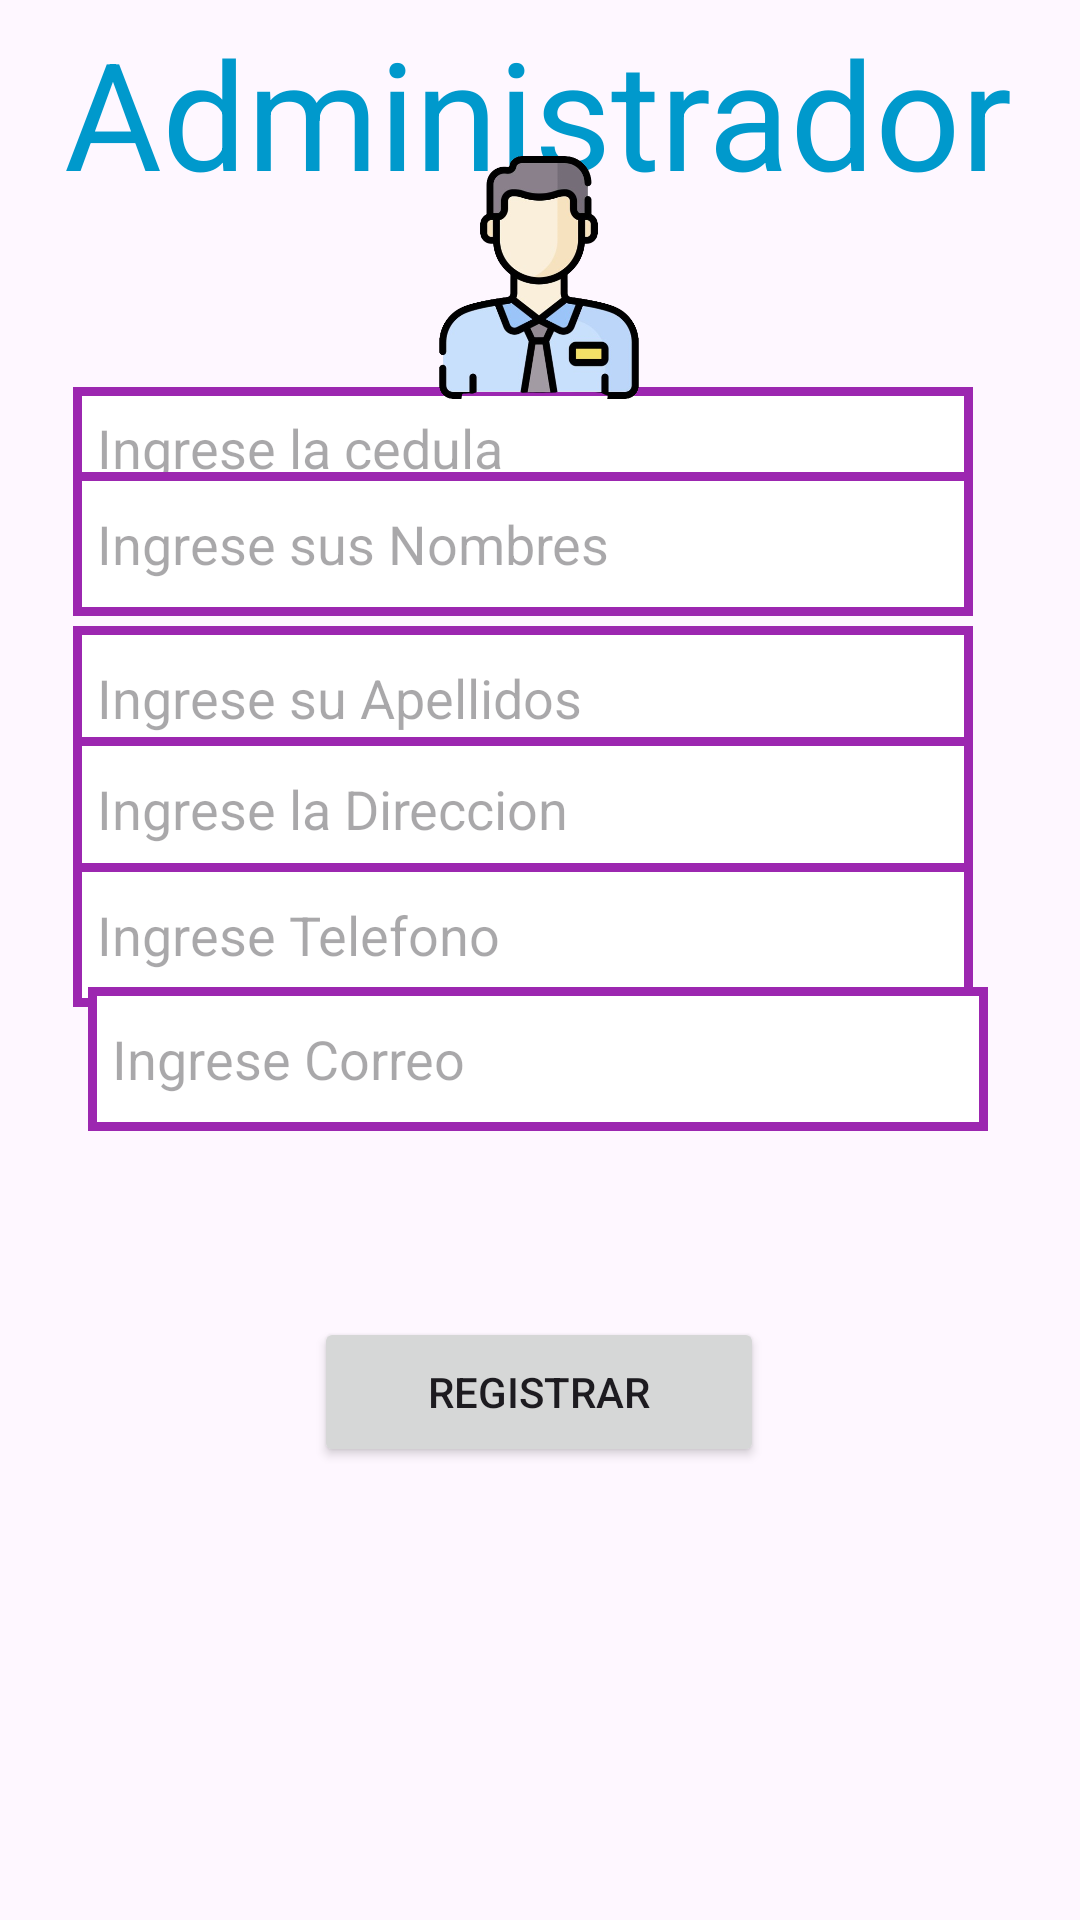

Reconstruct the res/layout file that produces this screen, plus the resources it refers to.
<!-- AndroidManifest.xml: application theme Base.Theme.Distribuidora -->
<!-- res/layout/activity_registro_empleado.xml -->
<?xml version="1.0" encoding="utf-8"?>
<androidx.constraintlayout.widget.ConstraintLayout xmlns:android="http://schemas.android.com/apk/res/android"
    xmlns:app="http://schemas.android.com/apk/res-auto"
    xmlns:tools="http://schemas.android.com/tools"
    android:layout_width="match_parent"
    android:layout_height="match_parent"
    tools:context=".RegistroEmpleado">

    <TextView
        android:layout_width="368dp"
        android:layout_height="67dp"
        android:text="Administrador"
        android:textAlignment="center"
        android:textColor="@android:color/holo_blue_dark"

        android:textSize="50dp"
        app:layout_constraintBottom_toBottomOf="parent"
        app:layout_constraintEnd_toEndOf="parent"
        app:layout_constraintHorizontal_bias="0.627"
        app:layout_constraintStart_toStartOf="parent"
        app:layout_constraintTop_toTopOf="parent"
        app:layout_constraintVertical_bias="0.007" />

    <EditText
        android:id="@+id/edtCedulaEmp"
        android:layout_width="300dp"
        android:layout_height="wrap_content"
        android:layout_marginTop="50dp"
        android:ems="10"
        android:hint="Ingrese la cedula"
        android:inputType="text"
        android:background="@drawable/color"
        app:layout_constraintBottom_toBottomOf="parent"
        app:layout_constraintEnd_toEndOf="parent"
        app:layout_constraintHorizontal_bias="0.405"
        app:layout_constraintStart_toStartOf="parent"
        app:layout_constraintTop_toTopOf="parent"
        app:layout_constraintVertical_bias="0.144" />

    <EditText
        android:id="@+id/edtNombreEmp"
        android:layout_width="300dp"
        android:layout_height="wrap_content"
        android:background="@drawable/color"
        android:ems="10"
        android:hint="Ingrese sus Nombres"
        android:inputType="text"
        android:minHeight="48dp"
        app:layout_constraintBottom_toBottomOf="parent"
        app:layout_constraintEnd_toEndOf="parent"
        app:layout_constraintHorizontal_bias="0.405"
        app:layout_constraintStart_toStartOf="parent"
        app:layout_constraintTop_toTopOf="parent"
        app:layout_constraintVertical_bias="0.266" />

    <EditText
        android:id="@+id/edtApellidoEmp"
        android:layout_width="300dp"
        android:layout_height="wrap_content"
        android:layout_marginTop="50dp"
        android:ems="10"
        android:hint="Ingrese su Apellidos"
        android:inputType="text"
        android:minHeight="48dp"
        android:background="@drawable/color"
        app:layout_constraintBottom_toBottomOf="parent"
        app:layout_constraintEnd_toEndOf="parent"
        app:layout_constraintHorizontal_bias="0.405"
        app:layout_constraintStart_toStartOf="parent"
        app:layout_constraintTop_toTopOf="parent"
        app:layout_constraintVertical_bias="0.293" />

    <EditText
        android:id="@+id/edtDireccionEmp"
        android:layout_width="300dp"
        android:layout_height="wrap_content"
        android:ems="10"
        android:hint="Ingrese la Direccion"
        android:inputType="text"
        android:minHeight="48dp"
        android:background="@drawable/color"
        app:layout_constraintBottom_toBottomOf="parent"
        app:layout_constraintEnd_toEndOf="parent"
        app:layout_constraintHorizontal_bias="0.405"
        app:layout_constraintStart_toStartOf="parent"
        app:layout_constraintTop_toTopOf="parent"
        app:layout_constraintVertical_bias="0.415" />

    <EditText
        android:id="@+id/edteleEmp"
        android:layout_width="300dp"
        android:layout_height="wrap_content"
        android:ems="10"
        android:hint="Ingrese Telefono"
        android:inputType="number"
        android:minHeight="48dp"
        android:background="@drawable/color"
        app:layout_constraintBottom_toBottomOf="parent"
        app:layout_constraintEnd_toEndOf="parent"
        app:layout_constraintHorizontal_bias="0.405"
        app:layout_constraintStart_toStartOf="parent"
        app:layout_constraintTop_toTopOf="parent"
        app:layout_constraintVertical_bias="0.486" />

    <EditText
        android:id="@+id/edtCorrEmp"
        android:layout_width="300dp"
        android:layout_height="wrap_content"
        android:layout_marginStart="16dp"
        android:ems="10"
        android:hint="Ingrese Correo"
        android:inputType="textEmailAddress"
        android:minHeight="48dp"
        android:background="@drawable/color"
        app:layout_constraintBottom_toBottomOf="parent"
        app:layout_constraintEnd_toEndOf="parent"
        app:layout_constraintHorizontal_bias="0.305"
        app:layout_constraintStart_toStartOf="parent"
        app:layout_constraintTop_toTopOf="parent"
        app:layout_constraintVertical_bias="0.556" />

    <Button
        android:id="@+id/btnRegistrarEmp"
        android:layout_width="150dp"
        android:layout_height="50dp"

        android:layout_weight="1"
        android:text="Registrar"
        app:layout_constraintBottom_toBottomOf="parent"
        app:layout_constraintEnd_toEndOf="parent"
        app:layout_constraintHorizontal_bias="0.498"
        app:layout_constraintStart_toStartOf="parent"
        app:layout_constraintTop_toTopOf="parent"
        app:layout_constraintVertical_bias="0.744" />

    <ImageView
        android:id="@+id/imageView10"
        android:layout_width="116dp"
        android:layout_height="81dp"
        app:layout_constraintBottom_toBottomOf="parent"
        app:layout_constraintEnd_toEndOf="parent"
        app:layout_constraintHorizontal_bias="0.498"
        app:layout_constraintStart_toStartOf="parent"
        app:layout_constraintTop_toTopOf="parent"
        app:layout_constraintVertical_bias="0.093"
        app:srcCompat="@drawable/empleado" />

    <Spinner
        android:id="@+id/spinner"
        android:layout_width="185dp"
        android:layout_height="33dp"
        android:layout_marginTop="448dp"
        android:backgroundTint="#3F51B5"
        app:layout_constraintEnd_toEndOf="parent"
        app:layout_constraintHorizontal_bias="0.199"
        app:layout_constraintStart_toStartOf="parent"
        app:layout_constraintTop_toTopOf="parent" />


</androidx.constraintlayout.widget.ConstraintLayout>
<!-- resources referenced by this layout -->
<resources>
  <!-- drawable color (drawable) -->
  <?xml version="1.0" encoding="utf-8"?>
  <shape xmlns:android="http://schemas.android.com/apk/res/android">
      <solid android:color="#FFFFFF" /> 
      <stroke
          android:width="3dp"
           android:color="#9C27B0"
          /> 
      <padding
          android:left="8dp"
          android:right="8dp"
          android:top="8dp"
          android:bottom="8dp" />
      
  
  </shape>
  <!-- drawable empleado: png bitmap (drawable, 119862 bytes) -->
  <style name="Base.Theme.Distribuidora" parent="Theme.Material3.DayNight.NoActionBar">
          
          
      </style>
</resources>
